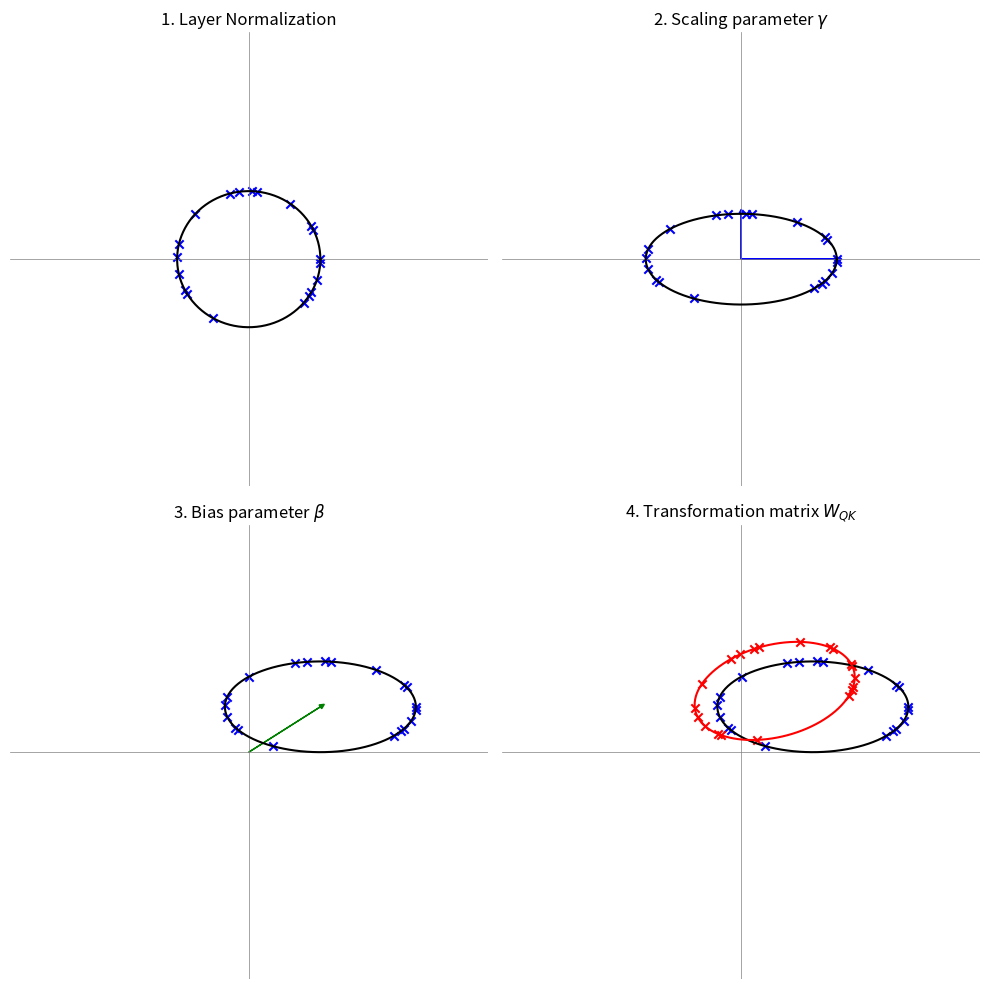

Write the Python code that produced this figure.
import numpy as np
import matplotlib.pyplot as plt

radius = 3
theta = np.linspace(0, 2 * np.pi, 100)
x1 = radius * np.cos(theta)
y1 = radius * np.sin(theta)

scale_x, scale_y = 4, 2
x2 = scale_x * np.cos(theta)
y2 = scale_y * np.sin(theta)


translate_x, translate_y = 3, 2
x3 = x2 + translate_x
y3 = y2 + translate_y


transformation_matrix = np.array([[0.8, -0.5], [0.3, 0.9]])
transformed_coords = np.dot(transformation_matrix, np.array([x3, y3]))
x4, y4 = transformed_coords[0], transformed_coords[1]


# Initialize subplots in a 2x2 grid

fig, ax = plt.subplots(2, 2, figsize=(10, 10))


# Flatten the axis array for easier indexing

ax = ax.flatten()


# Common settings

for a in ax:
    a.set_xlim(-10, 10)

    a.set_ylim(-10, 10)

    a.axis("off")

    a.axhline(0, color="grey", linewidth=0.5)

    a.axvline(0, color="grey", linewidth=0.5)


# Generate random points along the edge of the original circle

theta_rand = np.random.choice(theta, 20, replace=False)
rand_x1 = radius * np.cos(theta_rand)
rand_y1 = radius * np.sin(theta_rand)


# Slide A: Draw a bigger circle with random points

ax[0].plot(x1, y1, color="black")
ax[0].scatter(rand_x1, rand_y1, marker="x", color="blue")


# Slide B: Transform circle to ellipse with scaling (more scaling in x-axis than y-axis)

# Transform the random points from Slide A
rand_x2 = scale_x * np.cos(theta_rand)
rand_y2 = scale_y * np.sin(theta_rand)

ax[1].plot(x2, y2, color="black")
ax[1].scatter(rand_x2, rand_y2, marker="x", color="blue")
ax[1].arrow(0, 0, scale_x, 0, head_width=0.2, head_length=0.2, fc="blue", ec="blue")
ax[1].arrow(0, 0, 0, scale_y, head_width=0.2, head_length=0.2, fc="blue", ec="blue")


# Slide C: Translate ellipse

# Translate the random points from Slide B
rand_x3 = rand_x2 + translate_x
rand_y3 = rand_y2 + translate_y

ax[2].plot(x3, y3, color="black")
ax[2].scatter(rand_x3, rand_y3, marker="x", color="blue")
ax[2].arrow(
    0,
    0,
    translate_x,
    translate_y,
    head_width=0.2,
    head_length=0.2,
    fc="green",
    ec="green",
)


# Slide D: Apply random matrix transformation

# Transform the translated random points from Slide C

rand_transformed_coords = np.dot(transformation_matrix, np.array([rand_x3, rand_y3]))
rand_x4, rand_y4 = rand_transformed_coords[0], rand_transformed_coords[1]

ax[3].plot(x3, y3, color="black")
ax[3].scatter(rand_x3, rand_y3, marker="x", color="blue")
ax[3].plot(x4, y4, color="red")
ax[3].scatter(rand_x4, rand_y4, marker="x", color="red")


ax[0].set_title("1. Layer Normalization", fontsize="large")
ax[1].set_title(r"2. Scaling parameter $\gamma$", fontsize="large")
ax[2].set_title(r"3. Bias parameter $\beta$", fontsize="large")
ax[3].set_title(r"4. Transformation matrix $W_{QK}$", fontsize="large")


# Show the plot

plt.tight_layout()

plt.show()
